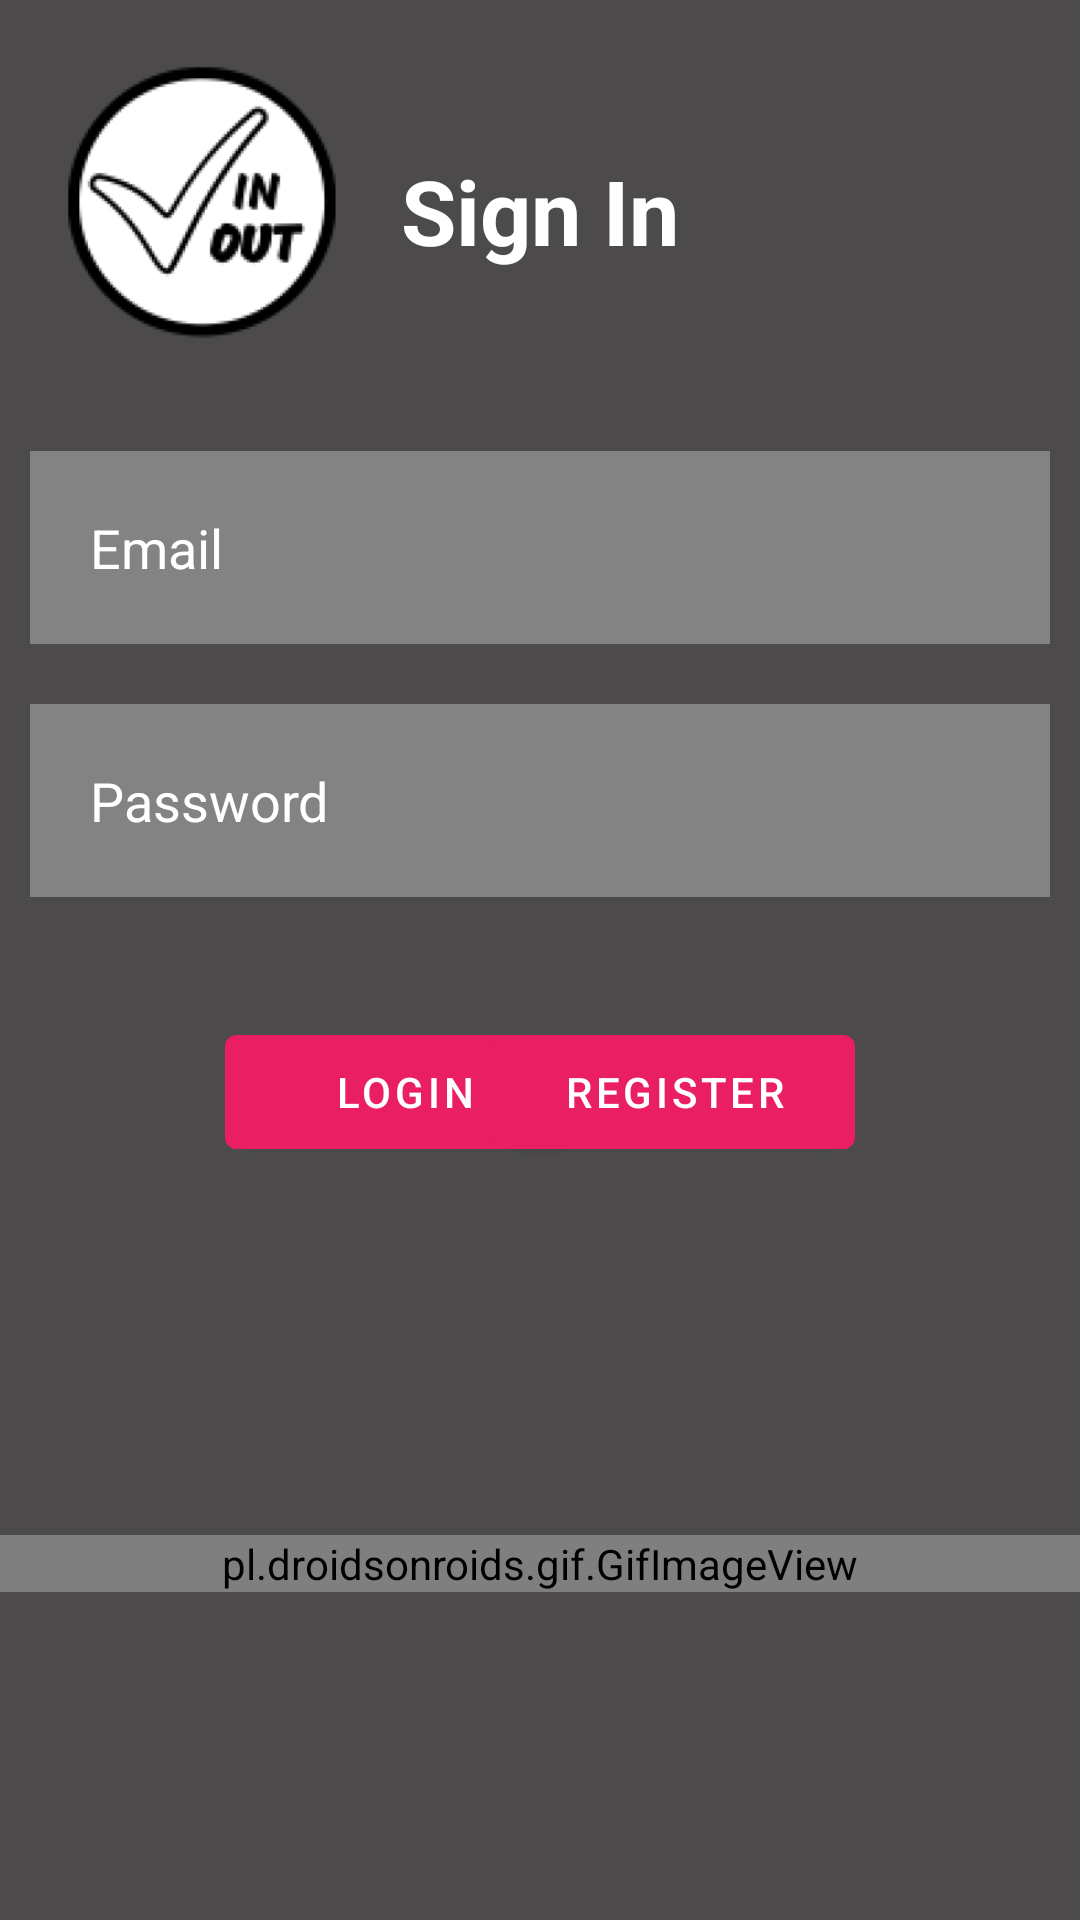

The Android layout XML behind this screen, and the referenced resources:
<!-- AndroidManifest.xml: application theme Theme.CheckInCheckOut -->
<!-- res/layout/activity_login.xml -->
<?xml version="1.0" encoding="utf-8"?>
<RelativeLayout xmlns:android="http://schemas.android.com/apk/res/android"
    xmlns:app="http://schemas.android.com/apk/res-auto"
    xmlns:tools="http://schemas.android.com/tools"
    android:layout_width="match_parent"
    android:layout_height="match_parent"
    android:background="#4C4A4A"
    tools:context=".LoginActivity">

    <pl.droidsonroids.gif.GifImageView
        android:id="@+id/gifImageView"
        android:layout_width="match_parent"
        android:layout_height="wrap_content"
        android:layout_alignTop="@+id/password"
        android:layout_marginTop="277dp"
        android:src="@drawable/gohan" />

    <ImageView
        android:layout_width="135dp"
        android:layout_height="133dp"
        android:layout_alignTop="@+id/gifImageView"
        android:layout_marginTop="-511dp"
        android:src="@mipmap/splashlogo_foreground" />

    <TextView
        android:id="@+id/signin"
        android:layout_width="match_parent"
        android:layout_height="wrap_content"
        android:layout_marginStart="192dp"
        android:layout_marginTop="333dp"
        android:layout_margin="50dp"
        android:gravity="center"
        android:text="@string/sign_in"
        android:textColor="@color/white"
        android:textSize="30sp"
        android:textStyle="bold"
        app:layout_constraintTop_toTopOf="parent"
        app:layout_constraintVertical_bias="0" />

    <EditText
        android:layout_width="match_parent"
        android:layout_height="wrap_content"
        android:id="@+id/email"
        android:layout_below="@+id/signin"
        android:background="#50ffffff"
        android:hint="Email"
        android:textColorHint="#FFFFFF"
        android:textColor="@color/white"
        android:layout_margin="10dp"
        android:layout_marginTop="10dp"
        android:padding="20dp" />

    <EditText
        android:id="@+id/password"
        android:layout_width="match_parent"
        android:layout_height="wrap_content"
        android:layout_below="@+id/email"
        android:layout_marginStart="10dp"
        android:layout_marginTop="10dp"
        android:layout_marginEnd="10dp"
        android:layout_marginBottom="10dp"
        android:background="#50ffffff"
        android:hint="@string/password"
        android:inputType="textPassword"
        android:padding="20dp"
        android:textColor="@color/white"
        android:textColorHint="@color/white" />

    <com.google.android.material.button.MaterialButton
        android:id="@+id/btn_signin"
        android:layout_width="120dp"
        android:layout_height="50dp"
        android:layout_below="@id/password"
        android:layout_marginStart="75dp"
        android:layout_marginTop="30dp"
        android:layout_marginEnd="90dp"
        android:layout_marginBottom="90dp"
        android:backgroundTint="#E91E63"
        android:text="Login"
        android:textAlignment="center"
        app:layout_constraintHorizontal_bias="0" />

    <com.google.android.material.button.MaterialButton
        android:id="@+id/btn_register"
        android:layout_width="120dp"
        android:layout_height="50dp"
        android:layout_below="@id/password"
        android:layout_alignParentEnd="true"
        android:layout_marginStart="75dp"
        android:layout_marginTop="30dp"
        android:layout_marginEnd="75dp"
        android:layout_marginBottom="90dp"
        android:backgroundTint="#E91E63"
        android:text="@string/register" />

</RelativeLayout>
<!-- resources referenced by this layout -->
<resources>
  <!-- mipmap splashlogo_foreground: png bitmap (mipmap-hdpi, 8480 bytes) -->
  <string name="password">Password</string>
  <string name="register">Register</string>
  <string name="sign_in">Sign In</string>
  <style name="Theme.CheckInCheckOut" parent="Theme.MaterialComponents.DayNight.NoActionBar">
          
          <item name="colorPrimary">@color/purple_500</item>
          <item name="colorPrimaryVariant">@color/purple_700</item>
          <item name="colorOnPrimary">@color/white</item>
          
          <item name="colorSecondary">@color/teal_200</item>
          <item name="colorSecondaryVariant">@color/teal_700</item>
          <item name="colorOnSecondary">@color/black</item>
          
          <item name="android:statusBarColor" tools:targetApi="l">@color/black</item>
          
      </style>
  <!-- not gathered from this repository: default colours our renderer supplied (Android Studio template values) -->
  <color name="purple_500">#FF6200EE</color>
  <color name="purple_700">#FF3700B3</color>
  <color name="teal_200">#FF03DAC5</color>
  <color name="teal_700">#FF018786</color>
  <color name="black">#FF000000</color>
  <color name="white">#FFFFFFFF</color>
</resources>
